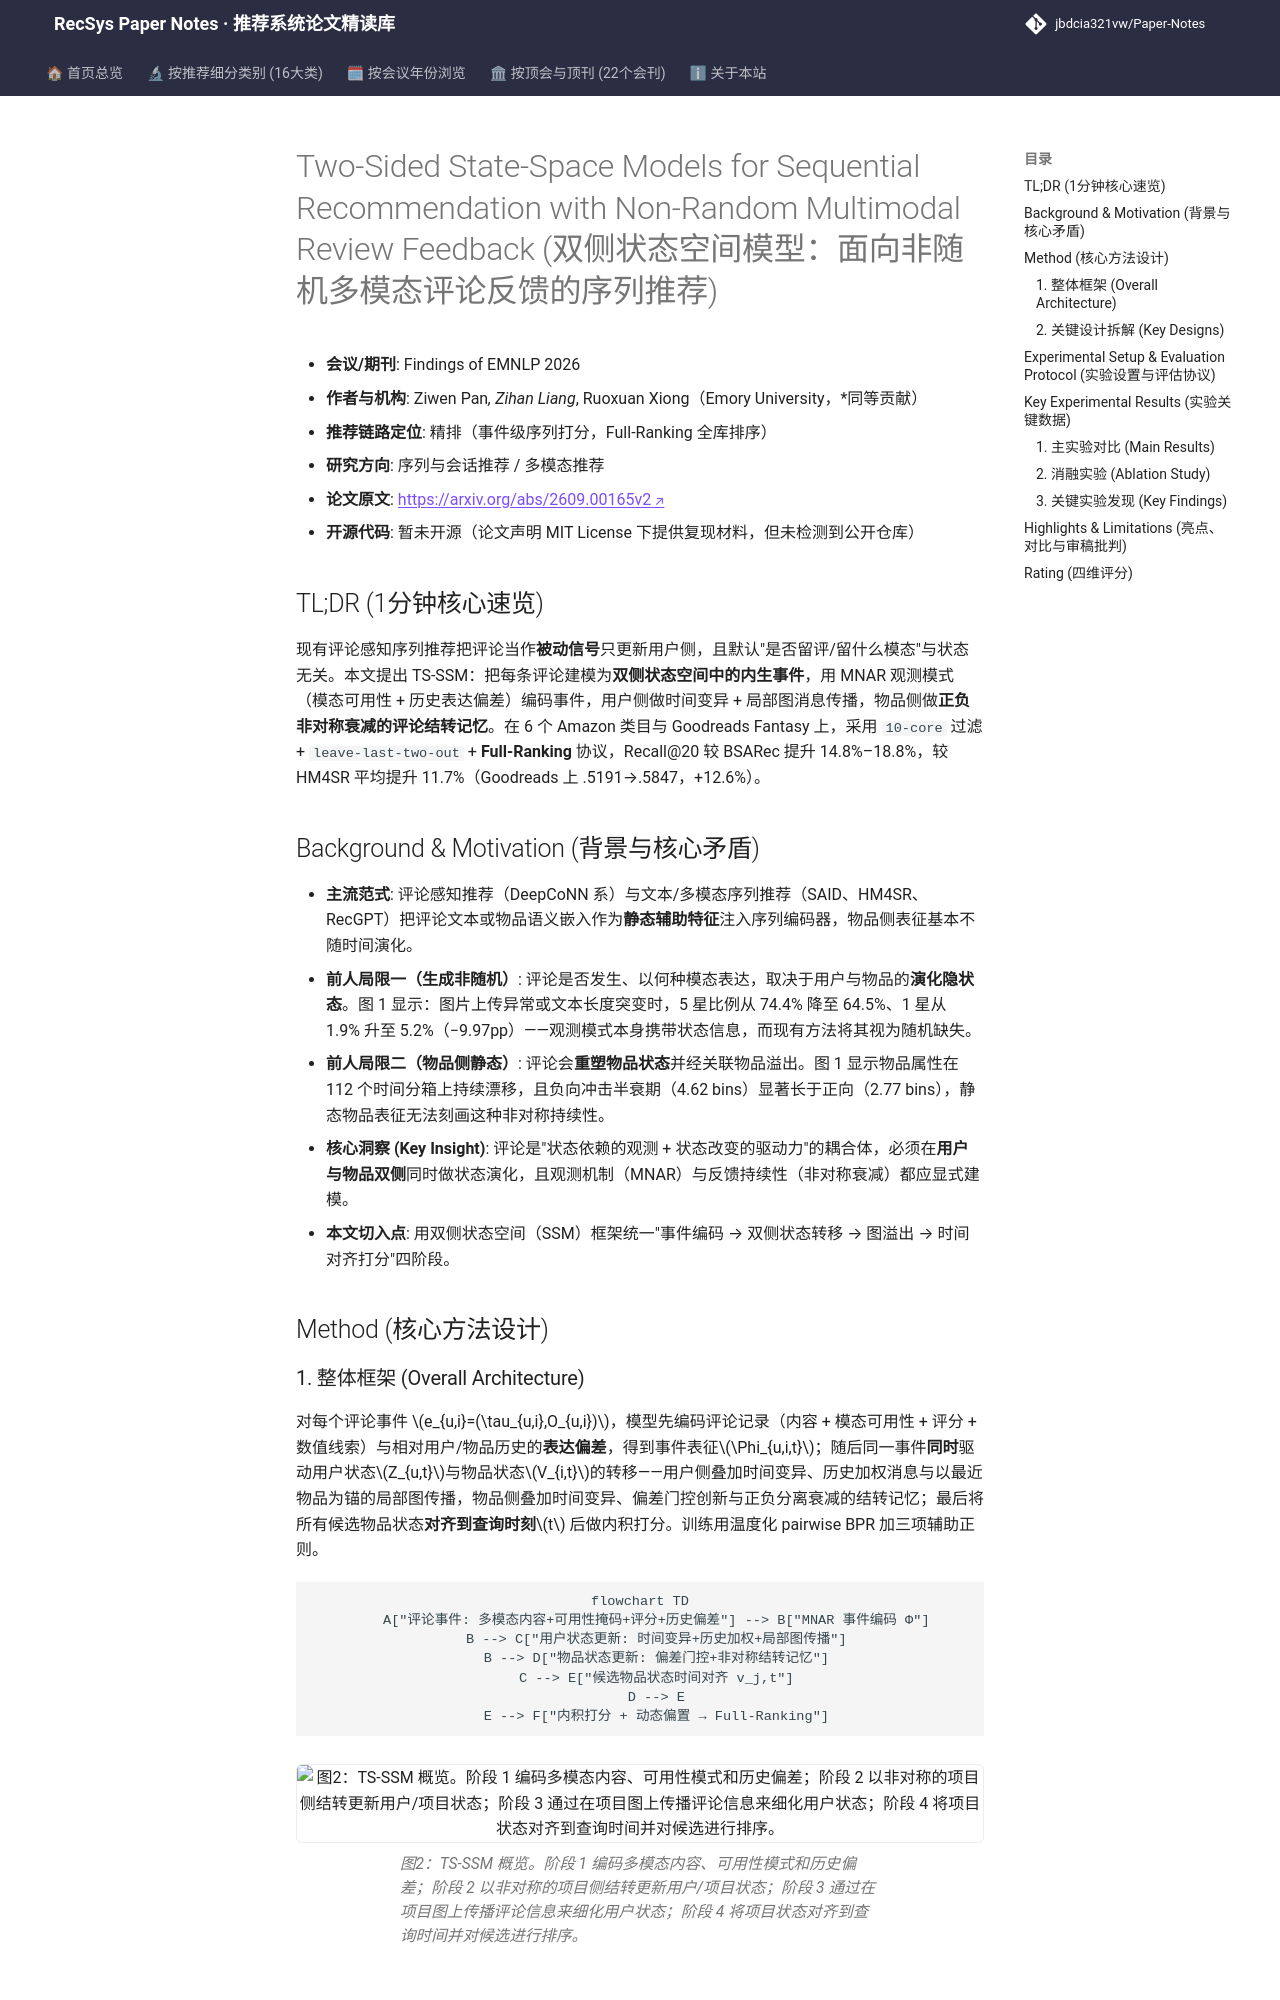

repository: jbdcia321vw/Paper-Notes · page: venues/ACL_EMNLP/2026/sequential_rec/two_sided_state_space_models_for_sequential_recommendation_with_non_random_/index.html · generator: mkdocs

---
title: "[Paper Note] Two-Sided State-Space Models for Sequential Recommendation with Non-Random Multimodal Review Feedback"
description: "[EMNLP 2026 Findings][序列与会话推荐] 将评论视为双侧状态空间中的内生事件，用 MNAR 观测模式、非对称评论结转与局部图传播联合演化用户/物品状态，Full-Ranking 下 R@20 较 BSARec 提升 14.8%–18.8%。"
tags:
  - EMNLP 2026 Findings
  - 序列与会话推荐
  - 精排
  - 状态空间模型
  - 非随机缺失 (MNAR)
  - 非对称评论结转
date: 2026-11-13
venue: ACL_EMNLP
year: 2026
paper_url: "https://arxiv.org/abs/2609.00165"
code_url: ""
categories:
  - sequential_rec
  - multimodal_rec
---

# Two-Sided State-Space Models for Sequential Recommendation with Non-Random Multimodal Review Feedback (双侧状态空间模型：面向非随机多模态评论反馈的序列推荐)

- **会议/期刊**: Findings of EMNLP 2026
- **作者与机构**: Ziwen Pan*, Zihan Liang*, Ruoxuan Xiong（Emory University，*同等贡献）
- **推荐链路定位**: 精排（事件级序列打分，Full-Ranking 全库排序）
- **研究方向**: 序列与会话推荐 / 多模态推荐
- **论文原文**: [https://arxiv.org/abs/2609.00165v2](https://arxiv.org/abs/2609.00165v2)
- **开源代码**: 暂未开源（论文声明 MIT License 下提供复现材料，但未检测到公开仓库）

## TL;DR (1分钟核心速览)

现有评论感知序列推荐把评论当作**被动信号**只更新用户侧，且默认"是否留评/留什么模态"与状态无关。本文提出 TS-SSM：把每条评论建模为**双侧状态空间中的内生事件**，用 MNAR 观测模式（模态可用性 + 历史表达偏差）编码事件，用户侧做时间变异 + 局部图消息传播，物品侧做**正负非对称衰减的评论结转记忆**。在 6 个 Amazon 类目与 Goodreads Fantasy 上，采用 `10-core` 过滤 + `leave-last-two-out` + **Full-Ranking** 协议，Recall@20 较 BSARec 提升 14.8%–18.8%，较 HM4SR 平均提升 11.7%（Goodreads 上 .5191→.5847，+12.6%）。

## Background & Motivation (背景与核心矛盾)

- **主流范式**: 评论感知推荐（DeepCoNN 系）与文本/多模态序列推荐（SAID、HM4SR、RecGPT）把评论文本或物品语义嵌入作为**静态辅助特征**注入序列编码器，物品侧表征基本不随时间演化。
- **前人局限一（生成非随机）**: 评论是否发生、以何种模态表达，取决于用户与物品的**演化隐状态**。图 1 显示：图片上传异常或文本长度突变时，5 星比例从 74.4% 降至 64.5%、1 星从 1.9% 升至 5.2%（−9.97pp）——观测模式本身携带状态信息，而现有方法将其视为随机缺失。
- **前人局限二（物品侧静态）**: 评论会**重塑物品状态**并经关联物品溢出。图 1 显示物品属性在 112 个时间分箱上持续漂移，且负向冲击半衰期（4.62 bins）显著长于正向（2.77 bins），静态物品表征无法刻画这种非对称持续性。
- **核心洞察 (Key Insight)**: 评论是"状态依赖的观测 + 状态改变的驱动力"的耦合体，必须在**用户与物品双侧**同时做状态演化，且观测机制（MNAR）与反馈持续性（非对称衰减）都应显式建模。
- **本文切入点**: 用双侧状态空间（SSM）框架统一"事件编码 → 双侧状态转移 → 图溢出 → 时间对齐打分"四阶段。

## Method (核心方法设计)
